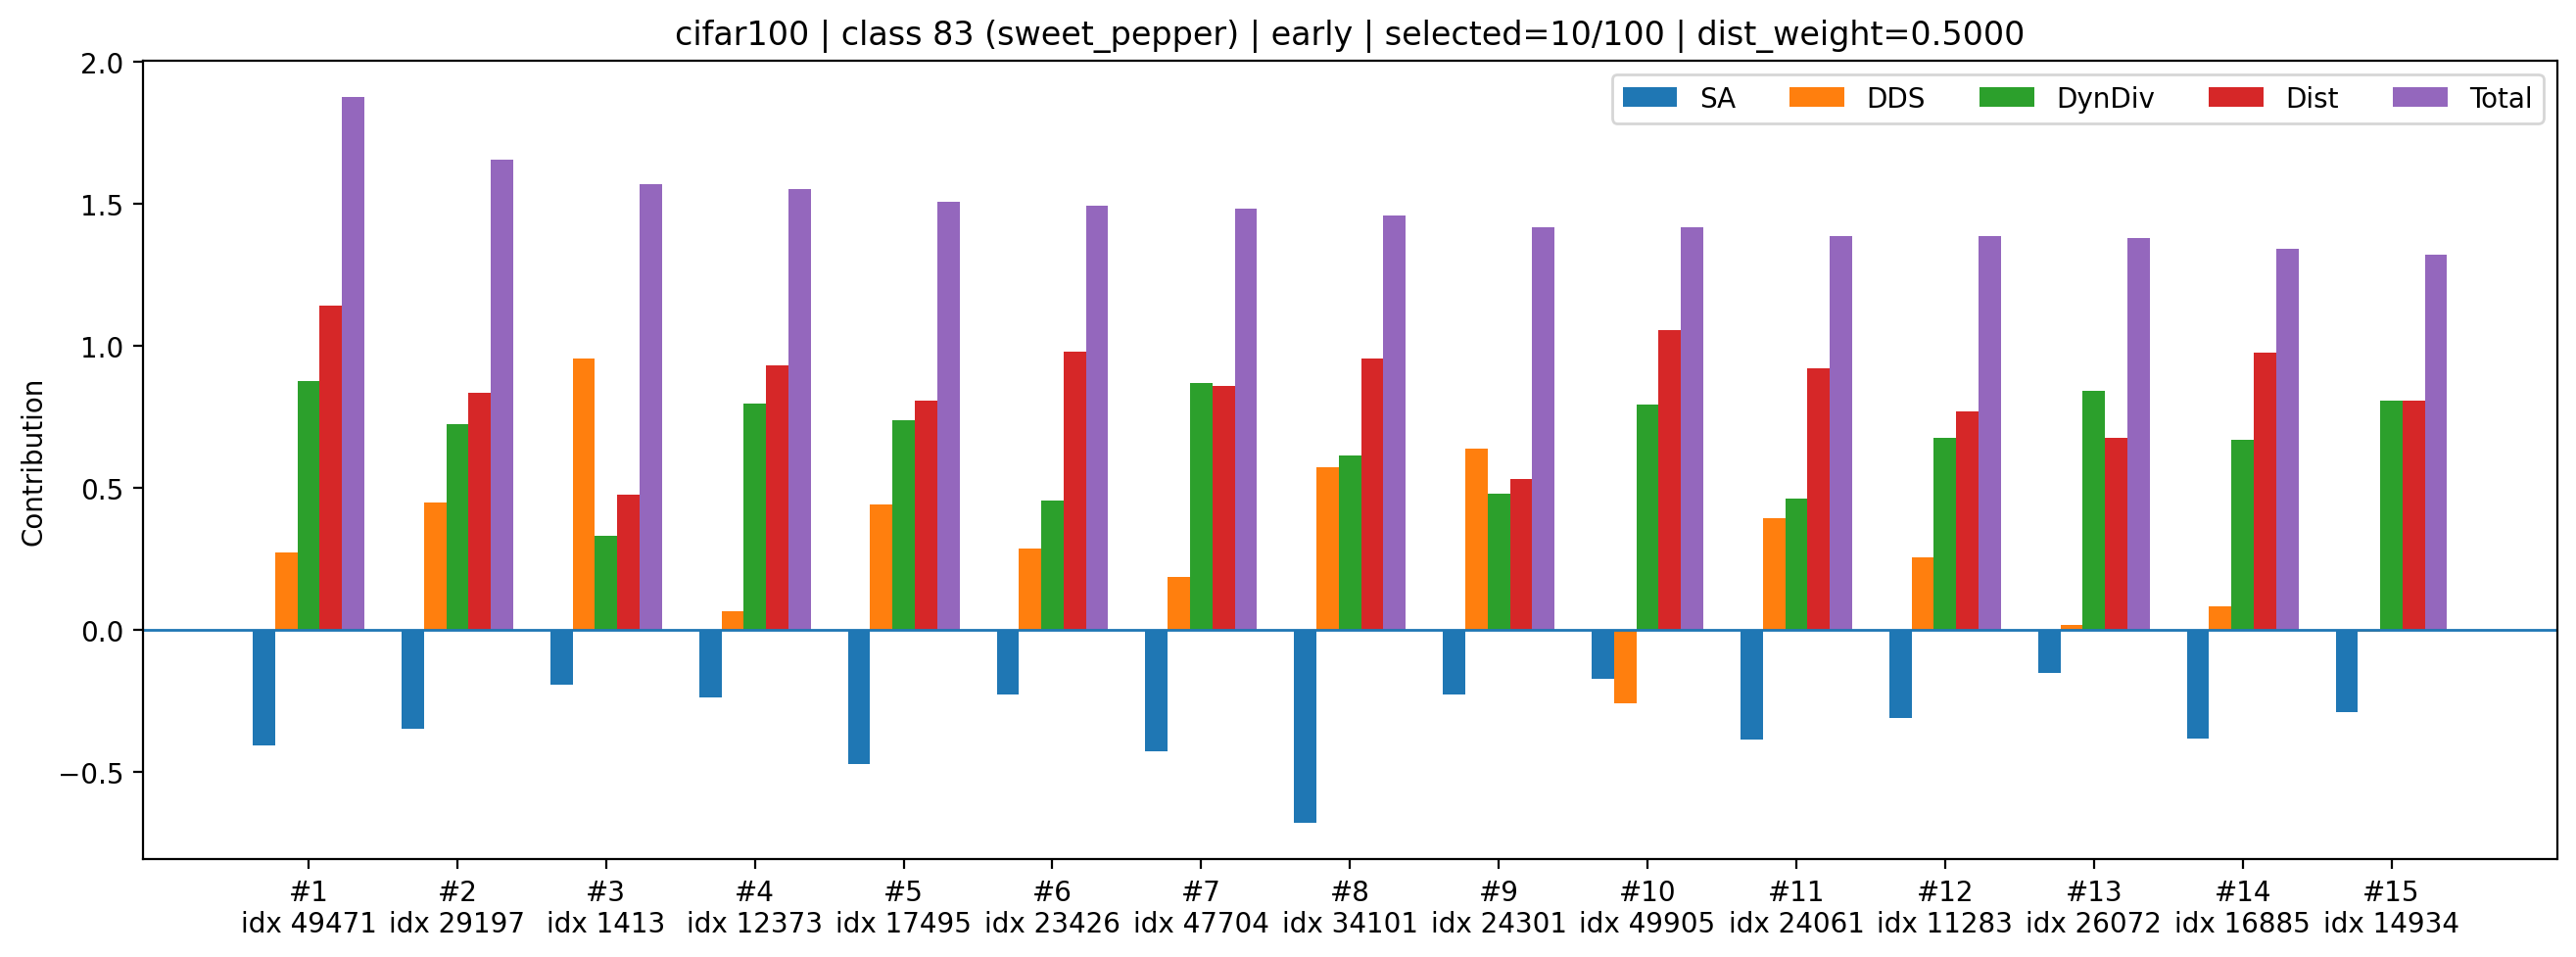

Source data for this figure (header and first rows):
rank, sample_index, class_id, selected_count_before_add, dynamic_k, old_mean_shift, new_mean_shift, dist_improve_raw, div_raw, sa_z, dds_z, div_z, dist_z, sa_component, dds_component, div_component, dist_component, total
1, 49471, 83, 10, 3, 0.06351, 0.05243, 0.01108, 1.411, -1.51, 0.8795, 2.075, 2.278, -0.4092, 0.27, 0.8757, 1.139, 1.875
2, 29197, 83, 10, 3, 0.06351, 0.05398, 0.009534, 1.41, -1.285, 1.453, 1.712, 1.665, -0.348, 0.446, 0.7226, 0.8323, 1.653
3, 1413, 83, 10, 3, 0.06351, 0.05578, 0.007734, 1.407, -0.7136, 3.105, 0.7841, 0.9508, -0.1933, 0.9533, 0.3309, 0.4754, 1.566
4, 12373, 83, 10, 3, 0.06351, 0.05349, 0.01002, 1.411, -0.8821, 0.2116, 1.885, 1.857, -0.239, 0.06495, 0.7955, 0.9286, 1.55
5, 17495, 83, 10, 3, 0.06351, 0.05411, 0.009398, 1.41, -1.749, 1.429, 1.744, 1.611, -0.4737, 0.4388, 0.736, 0.8053, 1.506
6, 23426, 83, 10, 3, 0.06351, 0.05324, 0.01027, 1.408, -0.841, 0.9317, 1.079, 1.956, -0.2278, 0.2861, 0.4552, 0.9782, 1.492
7, 47704, 83, 10, 3, 0.06351, 0.05386, 0.009656, 1.411, -1.583, 0.602, 2.055, 1.713, -0.4289, 0.1848, 0.8674, 0.8565, 1.48
8, 34101, 83, 10, 3, 0.06351, 0.05336, 0.01015, 1.409, -2.512, 1.855, 1.454, 1.91, -0.6805, 0.5696, 0.6138, 0.955, 1.458
9, 24301, 83, 10, 3, 0.06351, 0.0555, 0.008007, 1.408, -0.8438, 2.078, 1.13, 1.059, -0.2286, 0.6381, 0.4771, 0.5295, 1.416
10, 49905, 83, 10, 3, 0.06351, 0.05286, 0.01065, 1.411, -0.6366, -0.8401, 1.876, 2.106, -0.1725, -0.2579, 0.7917, 1.053, 1.414
11, 24061, 83, 10, 3, 0.06351, 0.05355, 0.009965, 1.408, -1.429, 1.281, 1.095, 1.836, -0.3872, 0.3932, 0.462, 0.9178, 1.386
12, 11283, 83, 10, 3, 0.06351, 0.05431, 0.009202, 1.41, -1.145, 0.8281, 1.598, 1.533, -0.3103, 0.2543, 0.6742, 0.7664, 1.385
13, 26072, 83, 10, 3, 0.06351, 0.05477, 0.008746, 1.411, -0.5698, 0.05291, 1.99, 1.352, -0.1544, 0.01625, 0.84, 0.6761, 1.378
14, 16885, 83, 10, 3, 0.06351, 0.05326, 0.01025, 1.41, -1.417, 0.2692, 1.582, 1.95, -0.3839, 0.08264, 0.6679, 0.9748, 1.341
15, 14934, 83, 10, 3, 0.06351, 0.05411, 0.009406, 1.411, -1.067, -0.02166, 1.912, 1.614, -0.289, -0.006651, 0.807, 0.8069, 1.318
